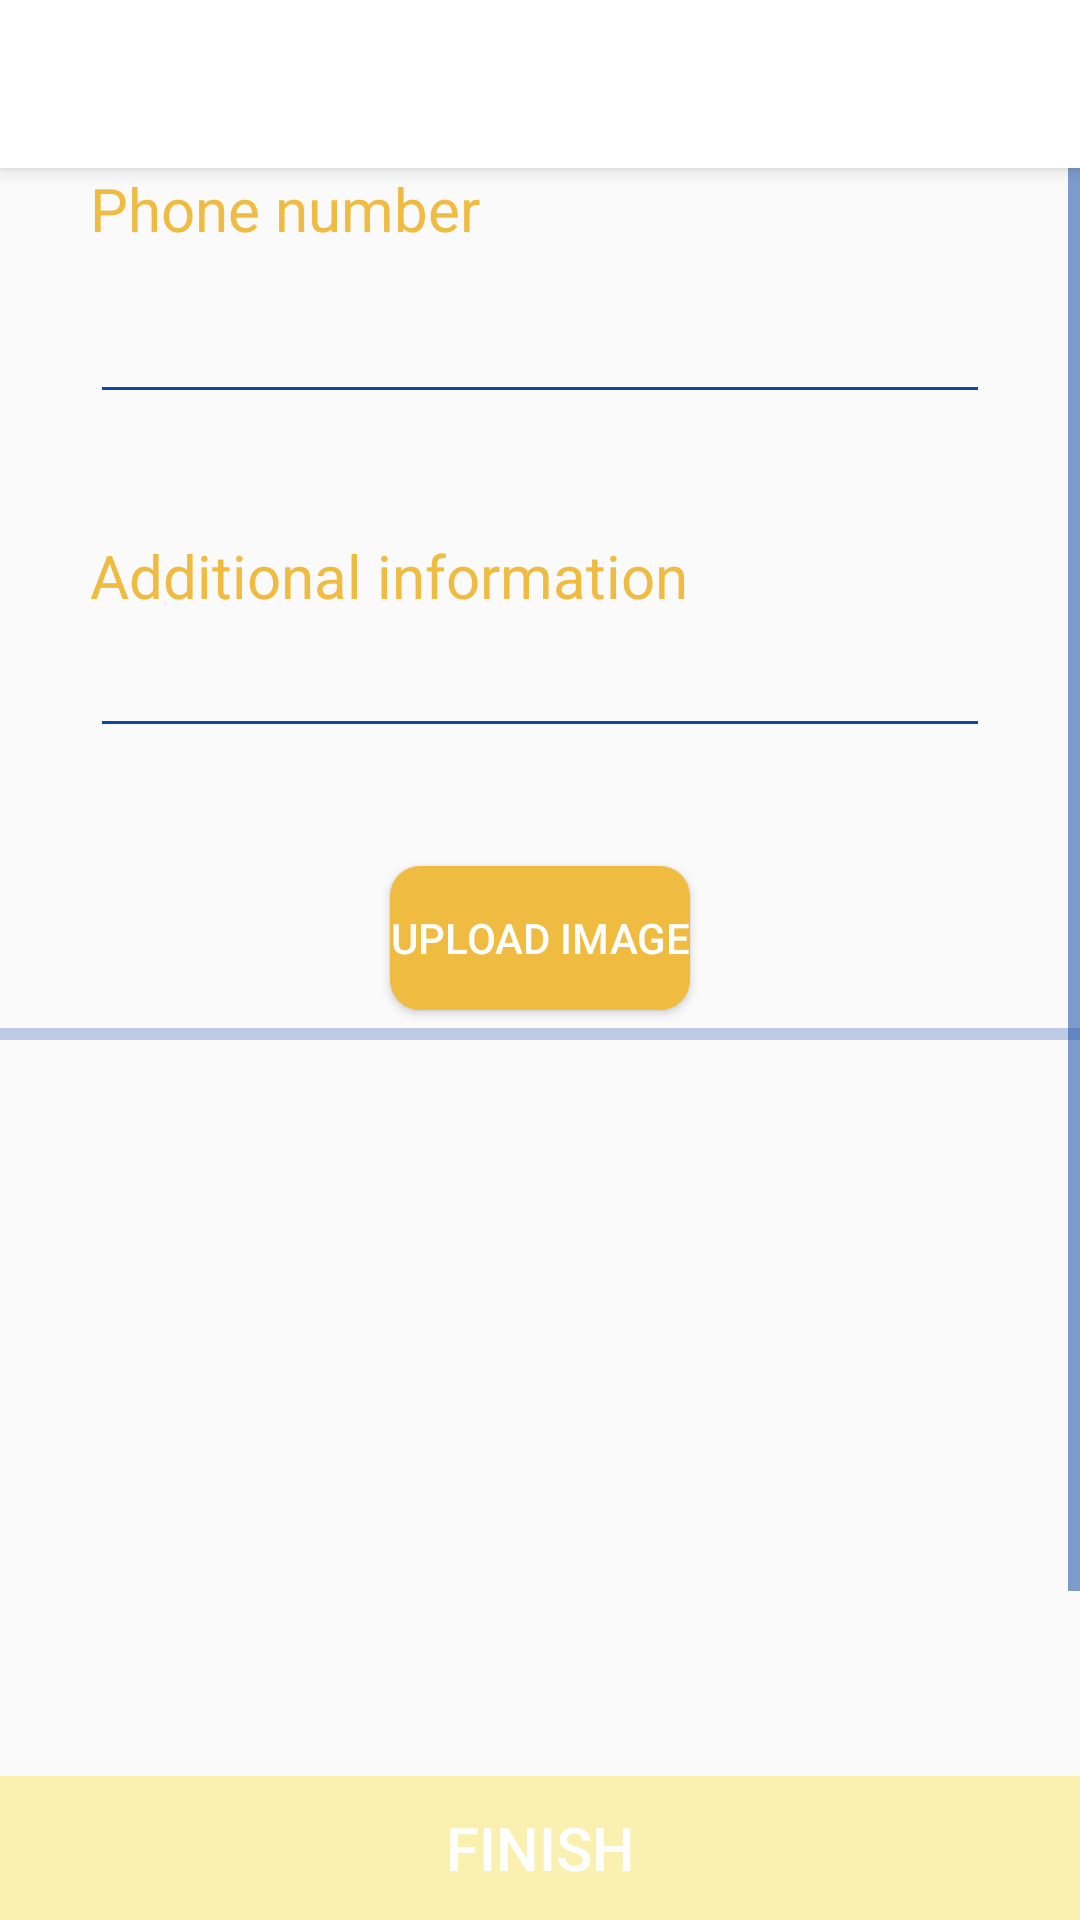

Here is an Android app screen rendered from its layout file. Give the layout XML and the strings, colors and styles it references.
<!-- AndroidManifest.xml: application theme AppTheme -->
<!-- res/layout/activity_missing_report_third_page.xml -->
<?xml version="1.0" encoding="utf-8"?>

<LinearLayout xmlns:android="http://schemas.android.com/apk/res/android"
    xmlns:app="http://schemas.android.com/apk/res-auto"
    xmlns:tools="http://schemas.android.com/tools"
    android:layout_width="match_parent"
    android:layout_height="match_parent"
    android:orientation="vertical"
    tools:context=".activity.MissingReportThirdPage">

    <include layout="@layout/toolbar_layout"></include>

    <ScrollView
        android:layout_width="match_parent"
        android:layout_height="0dip"
        android:layout_weight="1"
        android:fillViewport="true"
        android:fitsSystemWindows="true">

        <RelativeLayout
            android:layout_width="match_parent"
            android:layout_height="wrap_content"
            android:fillViewport="true"
            android:orientation="vertical">

            <LinearLayout
                android:id="@+id/linear"
                android:layout_width="match_parent"
                android:layout_height="wrap_content"
                android:orientation="vertical">

                <LinearLayout
                    android:layout_width="wrap_content"
                    android:layout_height="wrap_content"
                    android:layout_gravity="center"
                    android:minWidth="300dp"
                    android:minHeight="50dp"
                    android:orientation="vertical">

                    <TextView
                        android:id="@+id/label_pet_name"
                        android:layout_width="wrap_content"
                        android:layout_height="wrap_content"
                        android:text="@string/phone_number"
                        android:textColor="?attr/yellow"
                        android:textSize="20dp" />

                    <com.google.android.material.textfield.TextInputLayout
                        android:id="@+id/text_input_layout_phone"
                        android:layout_width="match_parent"
                        android:layout_height="wrap_content"
                        app:errorTextAppearance="@style/normal_error"
                        app:errorEnabled="true">

                        <EditText
                            android:id="@+id/enter_phone_number"
                            android:layout_width="match_parent"
                            android:layout_height="wrap_content"
                            android:layout_gravity="center"
                            android:importantForAutofill="no"
                            android:inputType="phone"
                            android:textSize="20dp" />
                    </com.google.android.material.textfield.TextInputLayout>
                </LinearLayout>

                <LinearLayout
                    android:layout_width="wrap_content"
                    android:layout_height="wrap_content"
                    android:layout_gravity="center"
                    android:layout_marginVertical="@dimen/activity_vertical_margin"
                    android:minWidth="300dp"
                    android:minHeight="50dp"
                    android:orientation="vertical">

                    <TextView
                        android:id="@+id/label_add_info"
                        android:layout_width="match_parent"
                        android:layout_height="wrap_content"
                        android:text="@string/add_info"
                        android:textColor="?attr/yellow"
                        android:textSize="20dp" />

                    <EditText
                        android:id="@+id/enter_add_info"
                        android:layout_width="300dp"
                        android:layout_height="wrap_content"
                        android:layout_gravity="center"
                        android:importantForAutofill="no"
                        android:inputType="text"
                        android:textSize="20dp" />
                </LinearLayout>


            </LinearLayout>

            <com.google.android.material.textfield.TextInputLayout
                android:id="@+id/layout_button"
                android:layout_width="wrap_content"
                android:layout_height="wrap_content"
                android:layout_centerHorizontal="true"
                app:errorTextAppearance="@style/normal_error"
                android:layout_below="@id/linear"
                app:errorEnabled="true"
                >


            </com.google.android.material.textfield.TextInputLayout>
            <Button
                android:id="@+id/choose_pet_image"
                android:layout_width="wrap_content"
                android:layout_height="wrap_content"
                android:layout_below="@id/layout_button"
                android:layout_centerHorizontal="true"
                android:layout_gravity="center"
                android:layout_marginTop="3dp"
                android:background="@drawable/rounded_yellow_button"
                android:text="@string/upload_image"
                android:textColor="?attr/buttonText" />

            <ProgressBar
                android:id="@+id/report_progress_bar"
                android:layout_width="0dp"
                android:layout_height="wrap_content"
                android:layout_below="@+id/choose_pet_image"
                android:layout_alignLeft="@+id/linear"
                android:layout_alignRight="@+id/linear"
                android:layout_marginBottom="4dp"
                style="@style/Widget.AppCompat.ProgressBar.Horizontal"
                />

            <ImageView
                android:id="@+id/upload_image_view"
                android:layout_width="300dp"
                android:layout_height="300dp"
                android:layout_below="@id/report_progress_bar"
                android:layout_gravity="center"
                android:layout_marginTop="5dp"
                android:adjustViewBounds="true"
                android:contentDescription="@string/pet_image"
                android:layout_centerHorizontal="true" />


        </RelativeLayout>
    </ScrollView>

    <Button
        android:id="@+id/btn_missing_report_third"
        android:layout_width="match_parent"
        android:layout_height="wrap_content"
        android:layout_alignParentBottom="true"
        android:background="@drawable/button_setting"
        android:text="@string/finish"
        android:textColor="?attr/buttonText"
        android:textSize="20dp"
        android:enabled="false"/>

</LinearLayout>
<!-- res/layout/toolbar_layout.xml (included above) -->
<?xml version="1.0" encoding="utf-8"?>
<androidx.appcompat.widget.Toolbar xmlns:android="http://schemas.android.com/apk/res/android"
    xmlns:app="http://schemas.android.com/apk/res-auto"
    android:id="@+id/toolBar"
    android:layout_width="match_parent"
    android:layout_height="wrap_content"
    android:accessibilityPaneTitle="@string/app_name"
    android:background="?attr/toolbarBackground"
    android:elevation="4dp"
    app:layout_scrollFlags="scroll|enterAlways"
    app:titleTextAppearance="@style/ToolBarLarge"
    app:titleTextColor="?attr/toolbarText">


</androidx.appcompat.widget.Toolbar>
<!-- resources referenced by this layout -->
<resources>
  <dimen name="activity_vertical_margin">16dp</dimen>
  <!-- drawable button_setting (drawable) -->
  <?xml version="1.0" encoding="utf-8"?>
  <selector xmlns:android="http://schemas.android.com/apk/res/android">
      <item android:drawable="@drawable/yellow_button_enabled"
          android:state_enabled="true" />
      <item android:drawable="@drawable/yellow_button_disabled"
          android:state_enabled="false" />
      
      <item android:drawable="@drawable/yellow_button_enabled" />
  </selector>
  <!-- drawable rounded_yellow_button (drawable) -->
  <?xml version="1.0" encoding="utf-8"?>
  <shape xmlns:android="http://schemas.android.com/apk/res/android"
      android:padding="10dp"
      android:shape="rectangle">
      <solid android:color="?attr/bigYellowBUtton" />
      <corners
          android:bottomLeftRadius="10dp"
          android:bottomRightRadius="10dp"
          android:topLeftRadius="10dp"
          android:topRightRadius="10dp" />
  </shape>
  <string name="add_info">Additional information</string>
  <string name="app_name">PawFinder</string>
  <string name="finish">Finish</string>
  <string name="pet_image">Pet\'s image</string>
  <string name="phone_number">Phone number</string>
  <string name="upload_image">Upload image</string>
  <style name="ToolBarLarge" parent="ToolbarTheme">
          <item name="android:textSize">22dp</item>
      </style>
  <style name="normal_error" parent="Base.TextAppearance.AppCompat">
          <item name="android:textColor">@color/red</item>
          <item name="android:textSize">15dp</item>
      </style>
  <!-- drawable yellow_button_enabled (drawable) -->
  <?xml version="1.0" encoding="utf-8"?>
  <shape xmlns:android="http://schemas.android.com/apk/res/android"
      android:padding="10dp"
      android:shape="rectangle">
      <solid android:color="?attr/bigYellowBUtton" />
  </shape>
  <!-- drawable yellow_button_disabled (drawable) -->
  <?xml version="1.0" encoding="utf-8"?>
  <shape xmlns:android="http://schemas.android.com/apk/res/android"
      android:padding="10dp"
      android:shape="rectangle">
      <solid android:color="@color/lightYellow" />
  </shape>
  <style name="ToolbarTheme" parent="@style/ThemeOverlay.AppCompat.ActionBar">
          
          <item name="colorControlNormal">@color/colorBluePrimary</item>
      </style>
  <color name="red">#ff0000</color>
  <color name="white">#FFFFFF</color>
  <color name="yellow">#efbb40</color>
  <color name="colorAccent">#03DAC5</color>
  <color name="black">#000000</color>
  <style name="AppTheme.DrawerArrowToggle" parent="Widget.AppCompat.DrawerArrowToggle">
          <item name="color">@android:color/black</item>
      </style>
  <color name="colorBluePrimary">#0d47a1</color>
  <color name="grey">#212121</color>
  <color name="tabSelected">#0d47a1</color>
  <color name="colorBlueLight">#e6e6e6</color>
  <color name="lightYellow">#faf0af</color>
</resources>
